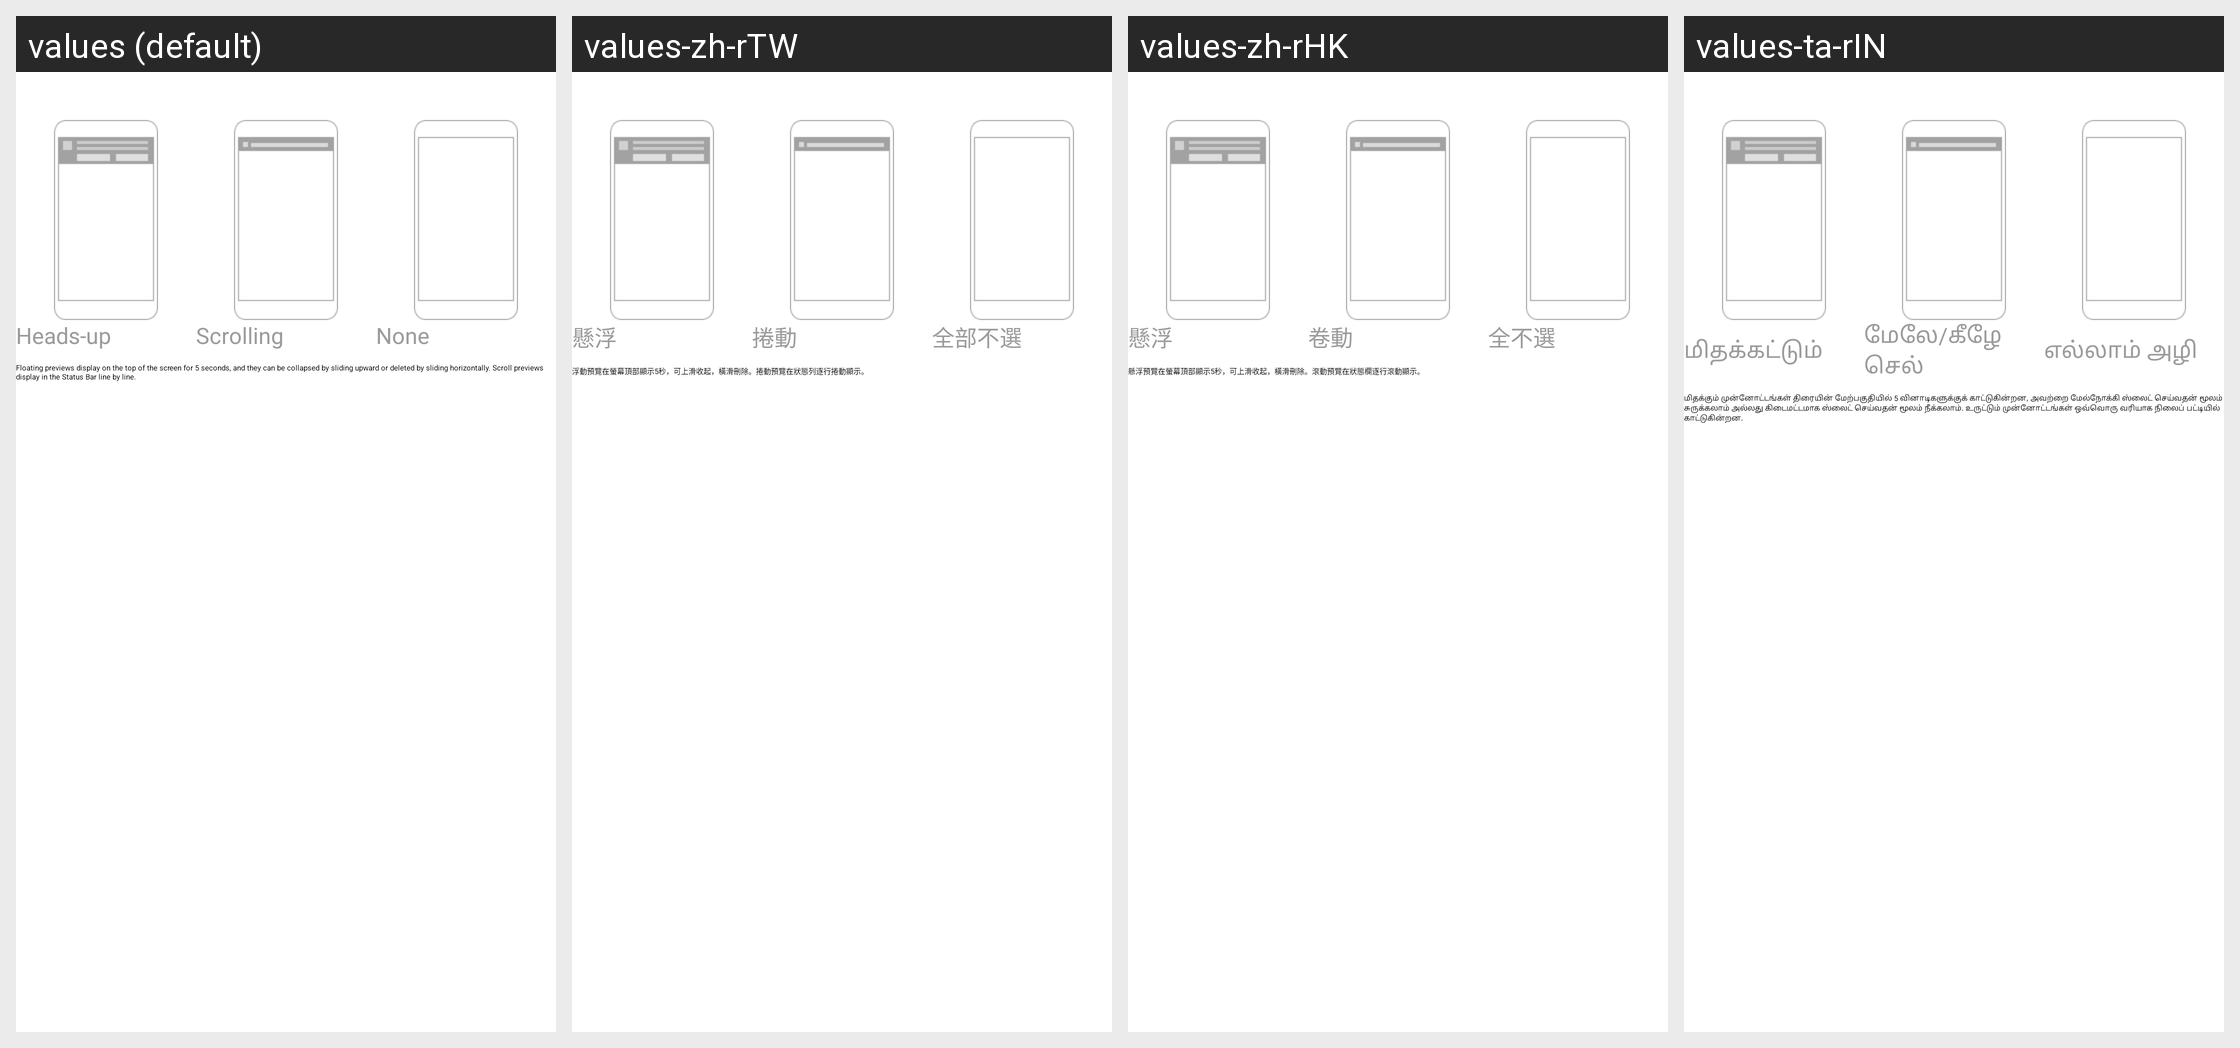

Strings drawn on this Android screen and how each of the app's shown locales translates them:
Android screen res/layout/vivo_notification_top_type_layout.xml rendered under 4 locales, left to right: values (default), values-zh-rTW, values-zh-rHK, values-ta-rIN. Device: Nexus 5 (rendered at 1080×1920; each locale shown at half size, 540×960, under a caption strip naming it); theme vivo_systemui_theme.
Other locales in the repository, not shown: values-ar, values-ar-rEG, values-as-rIN, values-bh-rMA, values-bn-rBD, values-gu-rIN, values-hi, values-in, values-km-rKH, values-kn-rIN, values-lo-rLA, values-ml-rIN, values-mr-rIN, values-ms, values-ms-rMY, values-my-rMM, values-my-rZG, values-or-rIN, values-pa-rIN, values-ru, values-te-rIN, values-th, values-tl, values-ur-rPK, values-vi, values-zh-rCN.
Strings drawn on this screen, with the default value and each locale's value (text and hints the layout hard-codes, and strings that could not be matched under every locale, appear in the picture but are not listed):

vivo_notification_tip_style_headsup
  values: Heads-up
  values-zh-rTW: 懸浮
  values-zh-rHK: 懸浮
  values-ta-rIN: மிதக்கட்டும்

vivo_notification_tip_style_ticker
  values: Scrolling
  values-zh-rTW: 捲動
  values-zh-rHK: 卷動
  values-ta-rIN: மேலே/கீழே செல்

interruption_level_none
  values: None
  values-zh-rTW: 全部不選
  values-zh-rHK: 全不選
  values-ta-rIN: எல்லாம் அழி

vivo_notification_tip_style_illustration
  values: Floating previews display on the top of the screen for 5 seconds, and they can be collapsed by sliding upward or deleted by sliding horizontally. Scroll previews display in the Status Bar line by line.
  values-zh-rTW: 浮動預覽在螢幕頂部顯示5秒，可上滑收起，橫滑刪除。捲動預覽在狀態列逐行捲動顯示。
  values-zh-rHK: 懸浮預覽在螢幕頂部顯示5秒，可上滑收起，橫滑刪除。滾動預覽在狀態欄逐行滾動顯示。
  values-ta-rIN: மிதக்கும் முன்னோட்டங்கள் திரையின் மேற்பகுதியில் 5 வினாடிகளுக்குக் காட்டுகின்றன, அவற்றை மேல்நோக்கி ஸ்லைட் செய்வதன் மூலம் சுருக்கலாம் அல்லது கிடைமட்டமாக ஸ்லைட் செய்வதன் மூலம் நீக்கலாம். உருட்டும் முன்னோட்டங்கள் ஒவ்வொரு வரியாக நிலைப் பட்டியில் காட்டுகின்றன.
